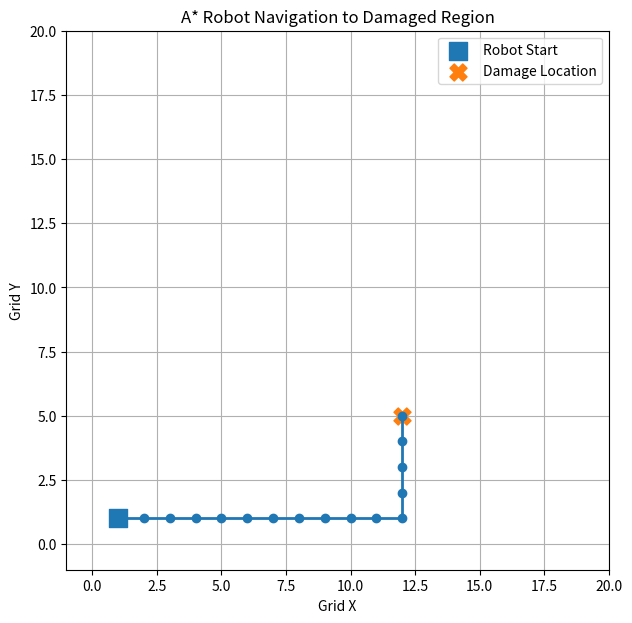

Write the Python code that produced this figure.
import heapq
import matplotlib.pyplot as plt


def heuristic(a, b):
    return abs(a[0] - b[0]) + abs(a[1] - b[1])


def astar(start, goal, grid_size=20):
    open_list = []
    heapq.heappush(open_list, (0, start))

    came_from = {}
    cost_so_far = {start: 0}

    while open_list:

        _, current = heapq.heappop(open_list)

        if current == goal:
            break

        neighbors = [
            (current[0] + 1, current[1]),
            (current[0] - 1, current[1]),
            (current[0], current[1] + 1),
            (current[0], current[1] - 1)
        ]

        for neighbor in neighbors:

            if not (
                0 <= neighbor[0] < grid_size
                and 0 <= neighbor[1] < grid_size
            ):
                continue

            new_cost = cost_so_far[current] + 1

            if (
                neighbor not in cost_so_far
                or new_cost < cost_so_far[neighbor]
            ):

                cost_so_far[neighbor] = new_cost

                priority = (
                    new_cost
                    + heuristic(neighbor, goal)
                )

                heapq.heappush(
                    open_list,
                    (priority, neighbor)
                )

                came_from[neighbor] = current

    if goal not in came_from and goal != start:
        return []

    path = []
    current = goal

    while current != start:
        path.append(current)
        current = came_from[current]

    path.append(start)
    path.reverse()

    return path


def navigate_to_damage(
    damage_x,
    damage_y,
    start=(1, 1),
    grid_size=20
):

    # Convert image coordinates to robot grid
    goal = (
        int(damage_y / 10),
        int(damage_x / 10)
    )

    path = astar(
        start,
        goal,
        grid_size
    )

    return {
        "start": start,
        "goal": goal,
        "path": path,
        "path_length": len(path)
    }


def visualize_navigation(result, grid_size=20):

    path = result["path"]

    if not path:
        print("No path found.")
        return

    x_values = [point[1] for point in path]
    y_values = [point[0] for point in path]

    plt.figure(figsize=(7, 7))

    plt.plot(
        x_values,
        y_values,
        marker="o",
        linewidth=2
    )

    plt.scatter(
        result["start"][1],
        result["start"][0],
        s=150,
        marker="s",
        label="Robot Start"
    )

    plt.scatter(
        result["goal"][1],
        result["goal"][0],
        s=150,
        marker="X",
        label="Damage Location"
    )

    plt.xlim(-1, grid_size)
    plt.ylim(-1, grid_size)

    plt.xlabel("Grid X")
    plt.ylabel("Grid Y")
    plt.title("A* Robot Navigation to Damaged Region")

    plt.grid(True)
    plt.legend()

    plt.show()


if __name__ == "__main__":

    damage_x = 121.91
    damage_y = 59.55

    result = navigate_to_damage(
        damage_x,
        damage_y
    )

    print("===================================")
    print("ROBOT NAVIGATION")
    print("===================================")

    print(
        f"Damage coordinates: "
        f"({damage_x:.2f}, {damage_y:.2f})"
    )

    print(
        f"Robot start: "
        f"{result['start']}"
    )

    print(
        f"Robot target: "
        f"{result['goal']}"
    )

    print(
        f"Path length: "
        f"{result['path_length']}"
    )

    print("\nA* Path:")

    for step, position in enumerate(
        result["path"]
    ):
        print(
            f"Step {step}: {position}"
        )

    if result["path"]:
        print("\nRobot reached the damaged region.")
    else:
        print("\nRobot could not reach the damaged region.")

    print("===================================")

    visualize_navigation(result)
